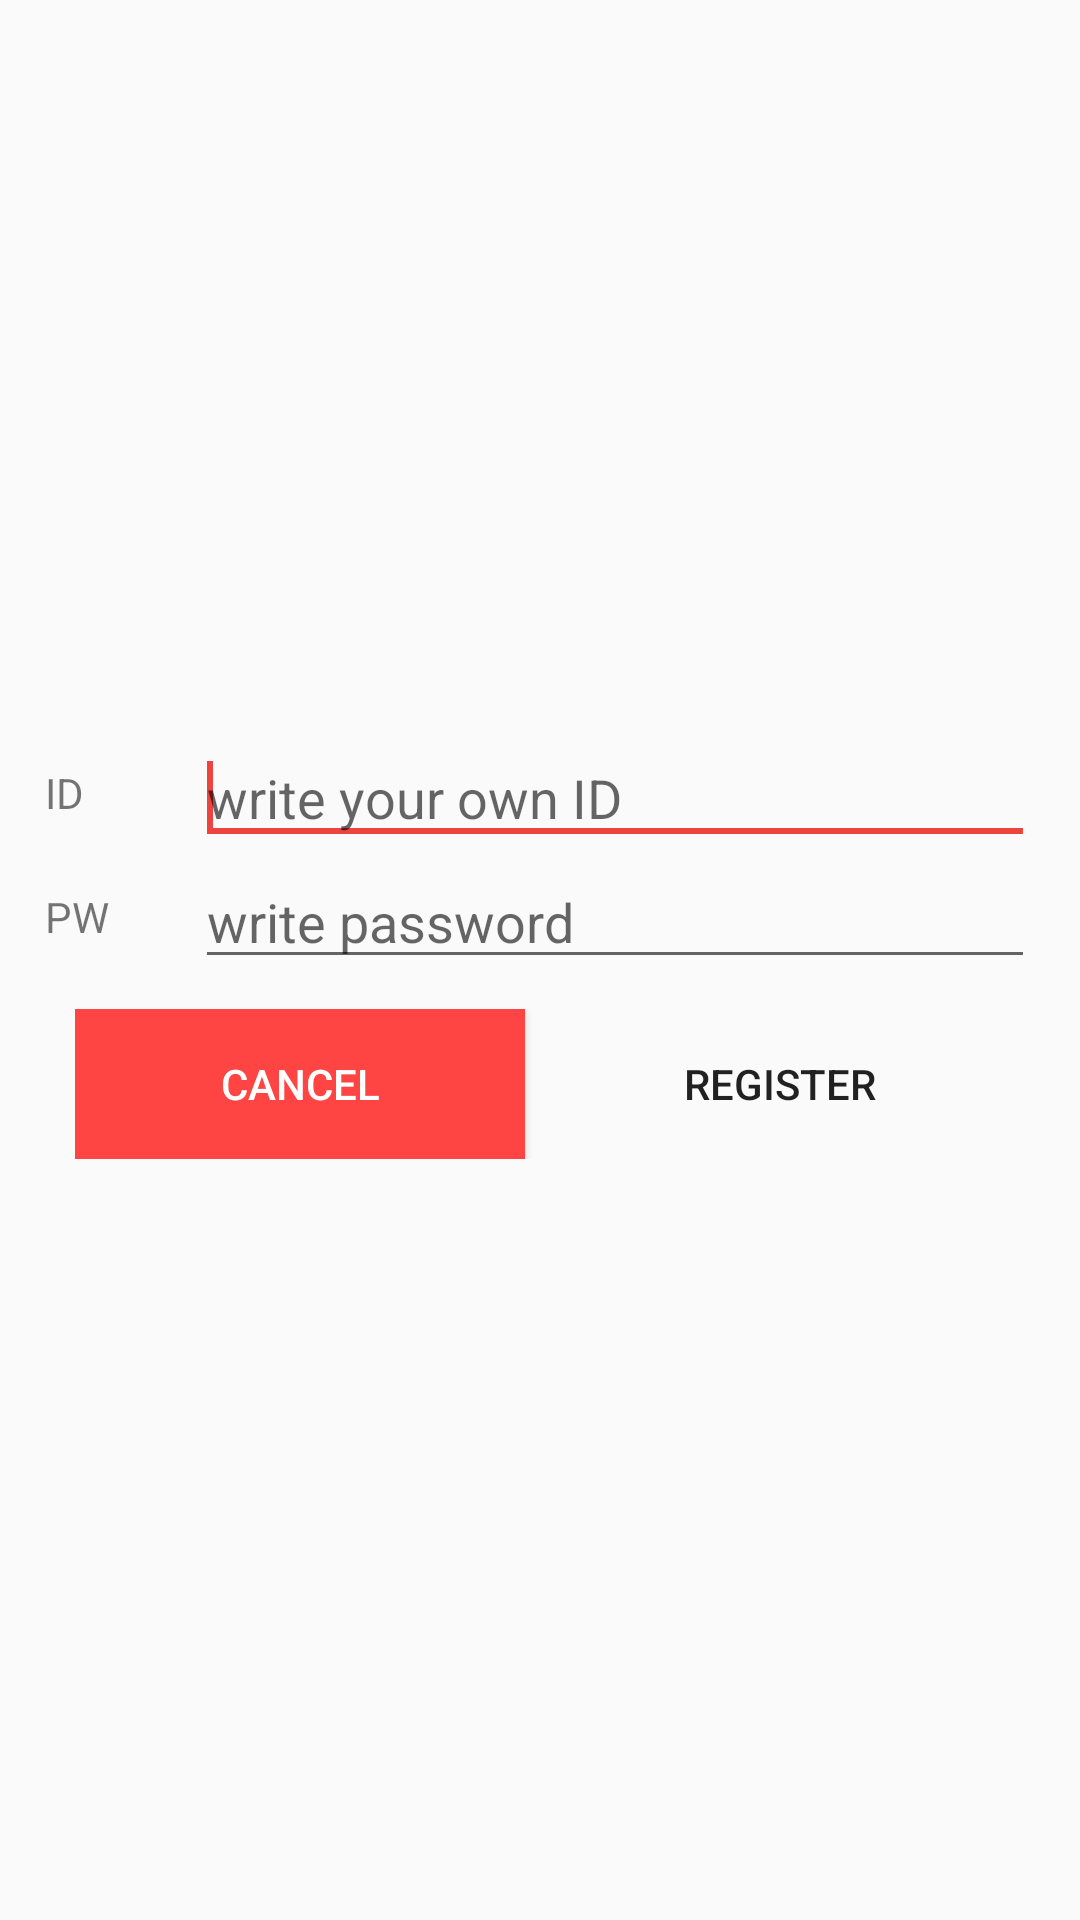

Write the Android layout XML for this screen, with the resource values it uses.
<!-- AndroidManifest.xml: application theme AppTheme -->
<!-- res/layout/register_form.xml -->
<?xml version="1.0" encoding="utf-8"?>
<LinearLayout xmlns:android="http://schemas.android.com/apk/res/android"
    android:layout_width="match_parent"
    android:layout_height="match_parent"
    android:gravity="center"
    android:padding="15dp"
    android:orientation="vertical">

    <LinearLayout
        android:layout_width="match_parent"
        android:layout_height="wrap_content"
        android:gravity="center"
        android:orientation="horizontal">

        <TextView
            android:layout_width="50dp"
            android:layout_height="wrap_content"
            android:text="ID" />

        <EditText
            android:id="@+id/textId"
            android:layout_width="0dp"
            android:layout_height="wrap_content"
            android:layout_weight="1"
            android:hint="write your own ID" >

            <requestFocus />
        </EditText>
    </LinearLayout>

    <LinearLayout
        android:layout_width="match_parent"
        android:layout_height="wrap_content"
        android:gravity="center"
        android:orientation="horizontal">

        <TextView
            android:layout_width="50dp"
            android:layout_height="wrap_content"
            android:text="PW" />

        <EditText
            android:id="@+id/textPw"
            android:layout_width="0dp"
            android:layout_height="wrap_content"
            android:layout_weight="1"
            android:hint="write password" />
    </LinearLayout>

    <LinearLayout
        android:layout_width="match_parent"
        android:layout_height="wrap_content"
        android:gravity="center"
        android:orientation="horizontal"
        android:padding="10dp">

        <Button
            android:id="@+id/btnCancel"
            android:layout_width="0dp"
            android:layout_height="50dp"
            android:layout_marginEnd="10dp"
            android:layout_marginRight="10dp"
            android:layout_weight="1"
            android:background="@android:color/holo_red_light"
            android:text="CANCEL"
            android:textColor="@android:color/white" />

        <Button
            android:id="@+id/btnRegister"
            android:layout_width="0dp"

            android:layout_height="50dp"
            android:layout_weight="1"
            android:background="@drawable/btn_rectangle_noradius"
            android:text="REGISTER" />
    </LinearLayout>


</LinearLayout>
<!-- resources referenced by this layout -->
<resources>
  <style name="AppTheme" parent="Theme.AppCompat.DayNight.NoActionBar">
          
          <item name="colorPrimary">@color/colorPrimary</item>
          <item name="colorPrimaryDark">@color/colorPrimaryDark</item>
          <item name="colorAccent">@color/colorAccent</item>
      </style>
  <color name="colorPrimary">#8FD6BD</color>
  <color name="colorPrimaryDark">#3b1e1e</color>
  <color name="colorAccent">#ED4440</color>
</resources>
